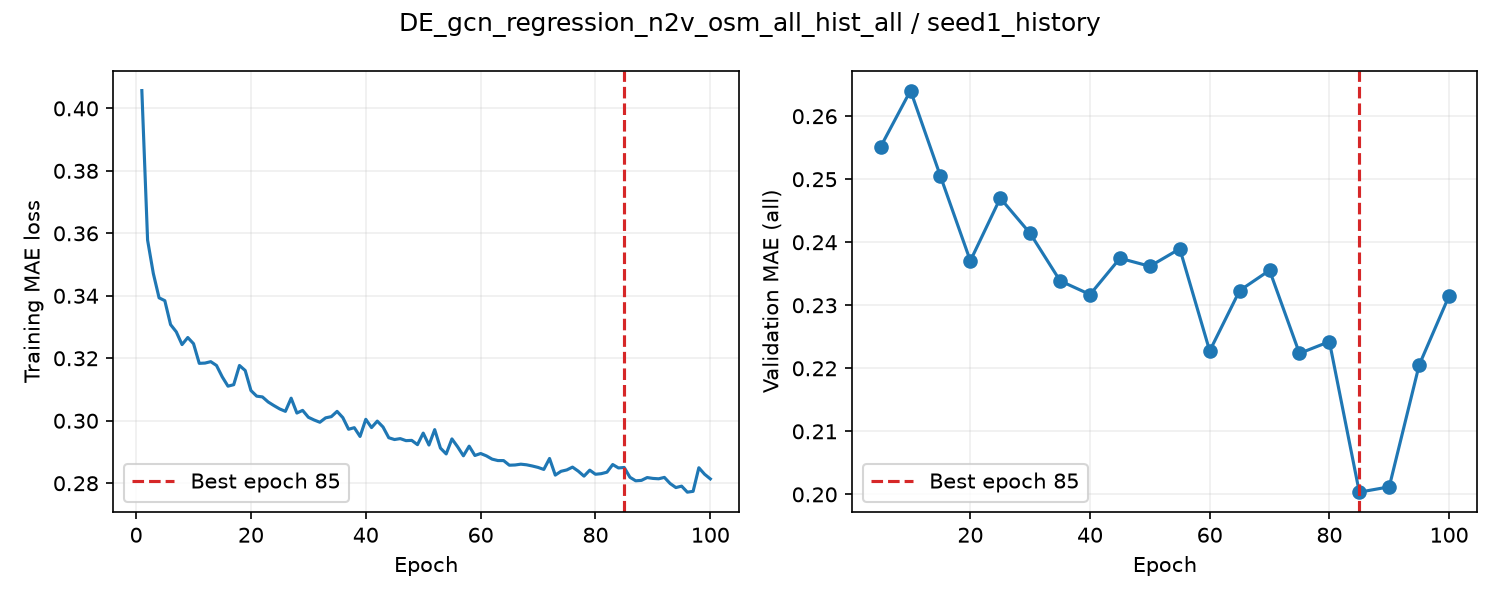

Data behind this chart, as committed beside it:
epoch, train_loss, valid_auroc, valid_mae, epoch_seconds, elapsed_seconds, is_best, best_epoch
1, 0.4057, , , 1.492, 1.492, False, 0
2, 0.3578, , , 1.384, 2.993, False, 0
3, 0.3471, , , 1.355, 4.355, False, 0
4, 0.3394, , , 1.367, 5.729, False, 0
5, 0.3384, 0.8764, 0.2551, 5.133, 10.87, True, 5
6, 0.3308, , , 1.399, 12.38, False, 5
7, 0.3285, , , 1.364, 13.75, False, 5
8, 0.3244, , , 1.374, 15.13, False, 5
9, 0.3266, , , 1.358, 16.49, False, 5
10, 0.3247, 0.8776, 0.2641, 5.222, 21.72, False, 5
11, 0.3184, , , 1.431, 23.39, False, 5
12, 0.3185, , , 1.382, 24.78, False, 5
13, 0.3189, , , 1.347, 26.14, False, 5
14, 0.3177, , , 1.388, 27.53, False, 5
15, 0.3141, 0.8761, 0.2505, 5.114, 32.65, True, 15
16, 0.3111, , , 1.43, 34.19, False, 15
17, 0.3115, , , 1.388, 35.59, False, 15
18, 0.3177, , , 1.375, 36.97, False, 15
19, 0.3161, , , 1.357, 38.33, False, 15
20, 0.3097, 0.8755, 0.237, 5.106, 43.45, True, 20
21, 0.3079, , , 1.43, 44.99, False, 20
22, 0.3076, , , 1.369, 46.37, False, 20
23, 0.306, , , 1.364, 47.74, False, 20
24, 0.3049, , , 1.369, 49.12, False, 20
25, 0.3038, 0.8753, 0.247, 5.128, 54.25, False, 20
26, 0.303, , , 1.405, 55.76, False, 20
27, 0.3072, , , 1.381, 57.15, False, 20
28, 0.3025, , , 1.359, 58.52, False, 20
29, 0.3033, , , 1.388, 59.92, False, 20
30, 0.3011, 0.8757, 0.2414, 5.175, 65.1, False, 20
31, 0.3002, , , 1.457, 66.66, False, 20
32, 0.2995, , , 1.342, 68.01, False, 20
33, 0.3009, , , 1.39, 69.41, False, 20
34, 0.3013, , , 1.383, 70.8, False, 20
35, 0.303, 0.8764, 0.2339, 5.298, 76.1, True, 35
36, 0.301, , , 1.466, 77.69, False, 35
37, 0.2973, , , 1.4, 79.1, False, 35
38, 0.2978, , , 1.403, 80.51, False, 35
39, 0.295, , , 1.394, 81.91, False, 35
40, 0.3005, 0.874, 0.2317, 5.104, 87.02, True, 40
41, 0.2978, , , 1.458, 88.59, False, 40
42, 0.2999, , , 1.426, 90.03, False, 40
43, 0.298, , , 1.438, 91.47, False, 40
44, 0.2946, , , 1.418, 92.9, False, 40
45, 0.294, 0.8751, 0.2375, 5.16, 98.06, False, 40
46, 0.2943, , , 1.458, 99.63, False, 40
47, 0.2936, , , 1.413, 101, False, 40
48, 0.2937, , , 1.385, 102.4, False, 40
49, 0.2923, , , 1.399, 103.8, False, 40
50, 0.296, 0.8737, 0.2362, 5.178, 109, False, 40
51, 0.2922, , , 1.467, 110.6, False, 40
52, 0.2972, , , 1.407, 112, False, 40
53, 0.2913, , , 1.416, 113.5, False, 40
54, 0.2894, , , 1.424, 114.9, False, 40
55, 0.2942, 0.8749, 0.239, 5.156, 120.1, False, 40
56, 0.2916, , , 1.496, 121.6, False, 40
57, 0.2888, , , 1.433, 123.1, False, 40
58, 0.2919, , , 1.404, 124.5, False, 40
59, 0.2889, , , 1.426, 125.9, False, 40
60, 0.2895, 0.8737, 0.2228, 5.037, 131, True, 60
... 40 more rows
